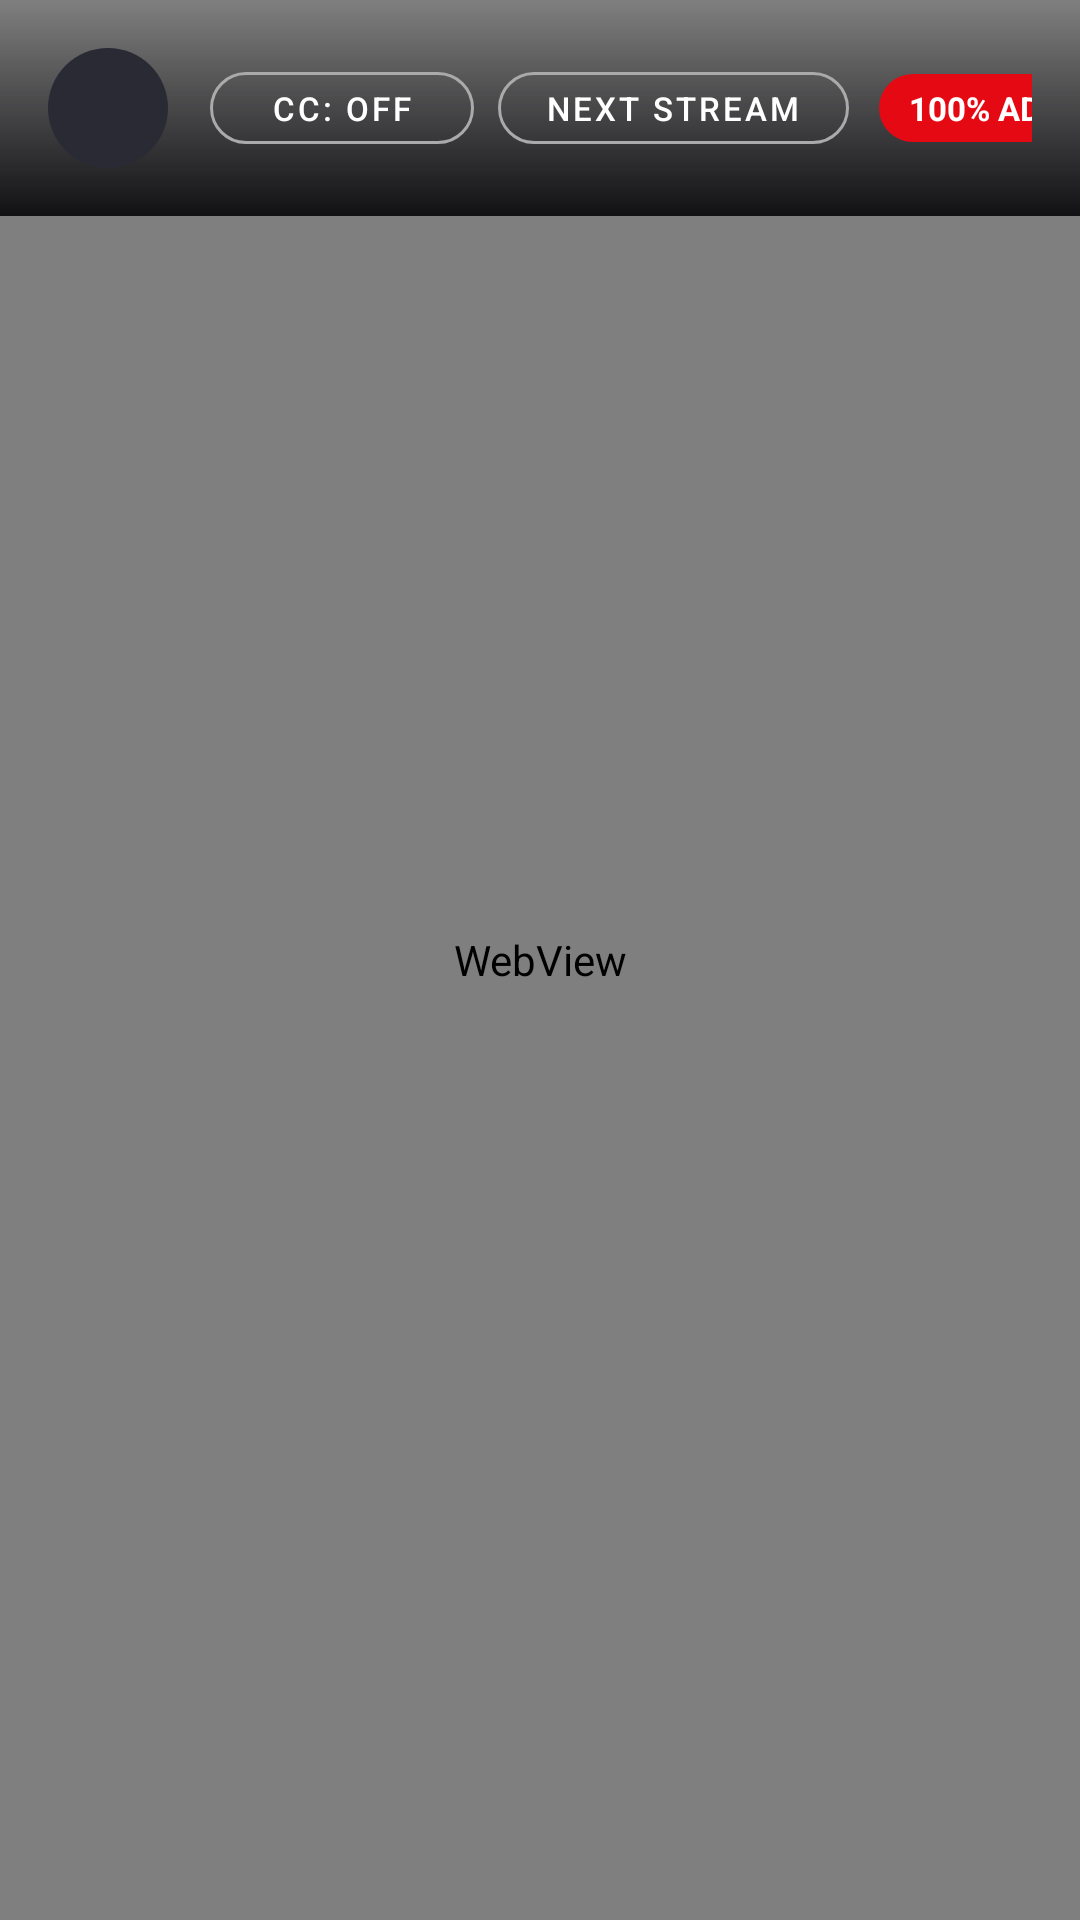

Android layout source for this screen:
<!-- AndroidManifest.xml: activity theme Theme.CineClassic.Player -->
<!-- res/layout/activity_player.xml -->
<?xml version="1.0" encoding="utf-8"?>
<FrameLayout xmlns:android="http://schemas.android.com/apk/res/android"
    xmlns:app="http://schemas.android.com/apk/res-auto"
    android:layout_width="match_parent"
    android:layout_height="match_parent"
    android:background="#000000"
    android:keepScreenOn="true">

    
    <androidx.media3.ui.PlayerView
        android:id="@+id/playerView"
        android:layout_width="match_parent"
        android:layout_height="match_parent"
        app:controller_layout_id="@layout/custom_player_control_view"
        app:resize_mode="fit"
        app:show_buffering="when_playing"
        app:use_controller="true"
        android:visibility="gone" />

    
    <WebView
        android:id="@+id/webViewPlayer"
        android:layout_width="match_parent"
        android:layout_height="match_parent"
        android:visibility="visible" />

    
    <LinearLayout
        android:id="@+id/llPlayerHeader"
        android:layout_width="match_parent"
        android:layout_height="wrap_content"
        android:background="@drawable/bg_gradient_overlay"
        android:gravity="center_vertical"
        android:orientation="horizontal"
        android:padding="16dp">

        <ImageButton
            android:id="@+id/btnPlayerBack"
            android:layout_width="40dp"
            android:layout_height="40dp"
            android:background="@drawable/bg_chip"
            android:contentDescription="Back"
            android:src="@drawable/ic_back" />

        <TextView
            android:id="@+id/tvPlayerTitle"
            android:layout_width="0dp"
            android:layout_height="wrap_content"
            android:layout_marginStart="14dp"
            android:layout_weight="1"
            android:ellipsize="end"
            android:maxLines="1"
            android:text="Movie Title"
            android:textColor="@color/text_primary"
            android:textSize="16sp"
            android:textStyle="bold" />

        <com.google.android.material.button.MaterialButton
            android:id="@+id/btnToggleSubtitles"
            style="@style/Widget.MaterialComponents.Button.OutlinedButton"
            android:layout_width="wrap_content"
            android:layout_height="36dp"
            android:layout_marginEnd="8dp"
            android:text="CC: OFF"
            android:textColor="@color/text_primary"
            android:textSize="11sp"
            app:cornerRadius="18dp"
            app:strokeColor="@color/text_secondary" />

        <com.google.android.material.button.MaterialButton
            android:id="@+id/btnNextStream"
            style="@style/Widget.MaterialComponents.Button.OutlinedButton"
            android:layout_width="wrap_content"
            android:layout_height="36dp"
            android:layout_marginEnd="10dp"
            android:text="Next Stream"
            android:textColor="@color/text_primary"
            android:textSize="11sp"
            app:cornerRadius="18dp"
            app:strokeColor="@color/text_secondary" />

        <TextView
            android:layout_width="wrap_content"
            android:layout_height="wrap_content"
            android:background="@drawable/bg_chip_selected"
            android:paddingHorizontal="10dp"
            android:paddingVertical="4dp"
            android:text="100% AD-FREE"
            android:textColor="@color/text_primary"
            android:textSize="11sp"
            android:textStyle="bold" />
    </LinearLayout>

    
    <ProgressBar
        android:id="@+id/progressBar"
        android:layout_width="56dp"
        android:layout_height="56dp"
        android:layout_gravity="center"
        android:indeterminateTint="@color/primary"
        android:visibility="gone" />

</FrameLayout>
<!-- res/layout/custom_player_control_view.xml (included above) -->
<?xml version="1.0" encoding="utf-8"?>
<androidx.constraintlayout.widget.ConstraintLayout xmlns:android="http://schemas.android.com/apk/res/android"
    xmlns:app="http://schemas.android.com/apk/res-auto"
    android:layout_width="match_parent"
    android:layout_height="match_parent"
    android:background="@color/overlay_black_70">

    
    <LinearLayout
        android:id="@+id/llPlayerTop"
        android:layout_width="match_parent"
        android:layout_height="wrap_content"
        android:gravity="center_vertical"
        android:orientation="horizontal"
        android:padding="16dp"
        app:layout_constraintTop_toTopOf="parent">

        <ImageButton
            android:id="@+id/btnPlayerBack"
            android:layout_width="40dp"
            android:layout_height="40dp"
            android:background="?attr/selectableItemBackgroundBorderless"
            android:contentDescription="Exit Player"
            android:src="@drawable/ic_back" />

        <TextView
            android:id="@+id/tvPlayerTitle"
            android:layout_width="0dp"
            android:layout_height="wrap_content"
            android:layout_marginStart="12dp"
            android:layout_weight="1"
            android:ellipsize="end"
            android:maxLines="1"
            android:text="Movie Title (Year)"
            android:textColor="@color/text_primary"
            android:textSize="16sp"
            android:textStyle="bold" />

        <com.google.android.material.button.MaterialButton
            android:id="@+id/btnCustomCc"
            style="@style/Widget.MaterialComponents.Button.OutlinedButton"
            android:layout_width="wrap_content"
            android:layout_height="36dp"
            android:layout_marginEnd="10dp"
            android:text="CC: OFF"
            android:textColor="@color/text_primary"
            android:textSize="11sp"
            app:cornerRadius="18dp"
            app:strokeColor="@color/text_secondary" />

        <TextView
            android:layout_width="wrap_content"
            android:layout_height="wrap_content"
            android:background="@drawable/bg_chip"
            android:paddingHorizontal="10dp"
            android:paddingVertical="4dp"
            android:text="AD-FREE HD"
            android:textColor="@color/accent_gold"
            android:textSize="11sp"
            android:textStyle="bold" />
    </LinearLayout>

    
    <LinearLayout
        android:id="@+id/llPlayerCenter"
        android:layout_width="wrap_content"
        android:layout_height="wrap_content"
        android:gravity="center"
        android:orientation="horizontal"
        app:layout_constraintBottom_toBottomOf="parent"
        app:layout_constraintEnd_toEndOf="parent"
        app:layout_constraintStart_toStartOf="parent"
        app:layout_constraintTop_toTopOf="parent">

        <ImageButton
            android:id="@+id/btnPlayerRewind"
            android:layout_width="54dp"
            android:layout_height="54dp"
            android:background="?attr/selectableItemBackgroundBorderless"
            android:contentDescription="Rewind 10 seconds"
            android:src="@drawable/ic_replay10" />

        <ImageButton
            android:id="@+id/exo_play_pause"
            android:layout_width="72dp"
            android:layout_height="72dp"
            android:layout_marginHorizontal="28dp"
            android:background="@drawable/bg_chip_selected"
            android:contentDescription="Play/Pause"
            android:src="@drawable/ic_play" />

        <ImageButton
            android:id="@+id/btnPlayerForward"
            android:layout_width="54dp"
            android:layout_height="54dp"
            android:background="?attr/selectableItemBackgroundBorderless"
            android:contentDescription="Forward 10 seconds"
            android:src="@drawable/ic_forward10" />
    </LinearLayout>

    
    <LinearLayout
        android:id="@+id/llPlayerBottom"
        android:layout_width="match_parent"
        android:layout_height="wrap_content"
        android:gravity="center_vertical"
        android:orientation="horizontal"
        android:paddingHorizontal="20dp"
        android:paddingTop="12dp"
        android:paddingBottom="24dp"
        app:layout_constraintBottom_toBottomOf="parent">

        <TextView
            android:id="@+id/exo_position"
            android:layout_width="wrap_content"
            android:layout_height="wrap_content"
            android:text="00:00"
            android:textColor="#FFFFFF"
            android:textSize="13sp"
            android:textStyle="bold" />

        <androidx.media3.ui.DefaultTimeBar
            android:id="@+id/exo_progress"
            android:layout_width="0dp"
            android:layout_height="44dp"
            android:layout_marginHorizontal="12dp"
            android:layout_weight="1"
            app:bar_height="5dp"
            app:touch_target_height="44dp"
            app:scrubber_enabled_size="16dp"
            app:scrubber_dragged_size="22dp"
            app:played_color="#E50914"
            app:scrubber_color="#E50914"
            app:buffered_color="#66FFFFFF"
            app:unplayed_color="#4DFFFFFF" />

        <TextView
            android:id="@+id/exo_duration"
            android:layout_width="wrap_content"
            android:layout_height="wrap_content"
            android:text="00:00"
            android:textColor="#CCCCCC"
            android:textSize="13sp"
            android:textStyle="bold" />
    </LinearLayout>

</androidx.constraintlayout.widget.ConstraintLayout>
<!-- resources referenced by this layout -->
<resources>
  <color name="accent_gold">#E5A93B</color>
  <color name="overlay_black_70">#B3000000</color>
  <color name="primary">#E50914</color>
  <color name="text_primary">#FFFFFF</color>
  <color name="text_secondary">#AAAAAA</color>
  <!-- drawable bg_chip (drawable) -->
  <shape xmlns:android="http://schemas.android.com/apk/res/android"
      android:shape="rectangle">
      <corners android:radius="20dp" />
      <solid android:color="@color/chip_bg" />
  </shape>
  <!-- drawable bg_chip_selected (drawable) -->
  <shape xmlns:android="http://schemas.android.com/apk/res/android"
      android:shape="rectangle">
      <corners android:radius="20dp" />
      <solid android:color="@color/primary" />
  </shape>
  <!-- drawable bg_gradient_overlay (drawable) -->
  <shape xmlns:android="http://schemas.android.com/apk/res/android">
      <gradient
          android:angle="270"
          android:startColor="#00000000"
          android:centerColor="#800F0F12"
          android:endColor="#FA0F0F12" />
  </shape>
  <!-- drawable ic_forward10 (drawable) -->
  <vector xmlns:android="http://schemas.android.com/apk/res/android"
      android:width="32dp"
      android:height="32dp"
      android:viewportWidth="24"
      android:viewportHeight="24">
      <path
          android:fillColor="#FFFFFF"
          android:pathData="M12,5V1l5,5 -5,5V7c-3.31,0 -6,2.69 -6,6s2.69,6 6,6 6,-2.69 6,-6h2c0,4.42 -3.58,8 -8,8s-8,-3.58 -8,-8 3.58,-8 8,-8zm-1.1,11h-0.8v-3.22l-0.9,0.32v-0.69l1.6,-0.57h0.1V16zm3.95,-1.93c0,0.66 -0.17,1.19 -0.5,1.54s-0.78,0.53 -1.34,0.53 -1.02,-0.18 -1.36,-0.53 -0.5,-0.87 -0.5,-1.55v-0.73c0,-0.66 0.17,-1.18 0.5,-1.54s0.78,-0.54 1.35,-0.54 1.01,0.18 1.34,0.53 0.51,0.87 0.51,1.54v0.74zm-0.82,-0.83c0,-0.47 -0.08,-0.82 -0.23,-1.05s-0.41,-0.35 -0.79,-0.35 -0.64,0.12 -0.8,0.35 -0.23,0.58 -0.23,1.05v0.93c0,0.47 0.08,0.82 0.23,1.06s0.42,0.35 0.8,0.35 0.64,-0.12 0.8,-0.35 0.23,-0.58 0.23,-1.06v-0.93z"/>
  </vector>
  <!-- drawable ic_replay10 (drawable) -->
  <vector xmlns:android="http://schemas.android.com/apk/res/android"
      android:width="32dp"
      android:height="32dp"
      android:viewportWidth="24"
      android:viewportHeight="24">
      <path
          android:fillColor="#FFFFFF"
          android:pathData="M12,5V1L7,6l5,5V7c3.31,0 6,2.69 6,6s-2.69,6 -6,6 -6,-2.69 -6,-6H4c0,4.42 3.58,8 8,8s8,-3.58 8,-8 -3.58,-8 -8,-8zm-1.1,11h-0.8v-3.22l-0.9,0.32v-0.69l1.6,-0.57h0.1V16zm3.95,-1.93c0,0.66 -0.17,1.19 -0.5,1.54s-0.78,0.53 -1.34,0.53 -1.02,-0.18 -1.36,-0.53 -0.5,-0.87 -0.5,-1.55v-0.73c0,-0.66 0.17,-1.18 0.5,-1.54s0.78,-0.54 1.35,-0.54 1.01,0.18 1.34,0.53 0.51,0.87 0.51,1.54v0.74zm-0.82,-0.83c0,-0.47 -0.08,-0.82 -0.23,-1.05s-0.41,-0.35 -0.79,-0.35 -0.64,0.12 -0.8,0.35 -0.23,0.58 -0.23,1.05v0.93c0,0.47 0.08,0.82 0.23,1.06s0.42,0.35 0.8,0.35 0.64,-0.12 0.8,-0.35 0.23,-0.58 0.23,-1.06v-0.93z"/>
  </vector>
  <style name="Theme.CineClassic.Player" parent="Theme.MaterialComponents.DayNight.NoActionBar">
          <item name="android:windowFullscreen">true</item>
          <item name="android:windowBackground">#000000</item>
          <item name="android:statusBarColor">#000000</item>
          <item name="android:navigationBarColor">#000000</item>
      </style>
  <color name="chip_bg">#2A2A35</color>
</resources>
